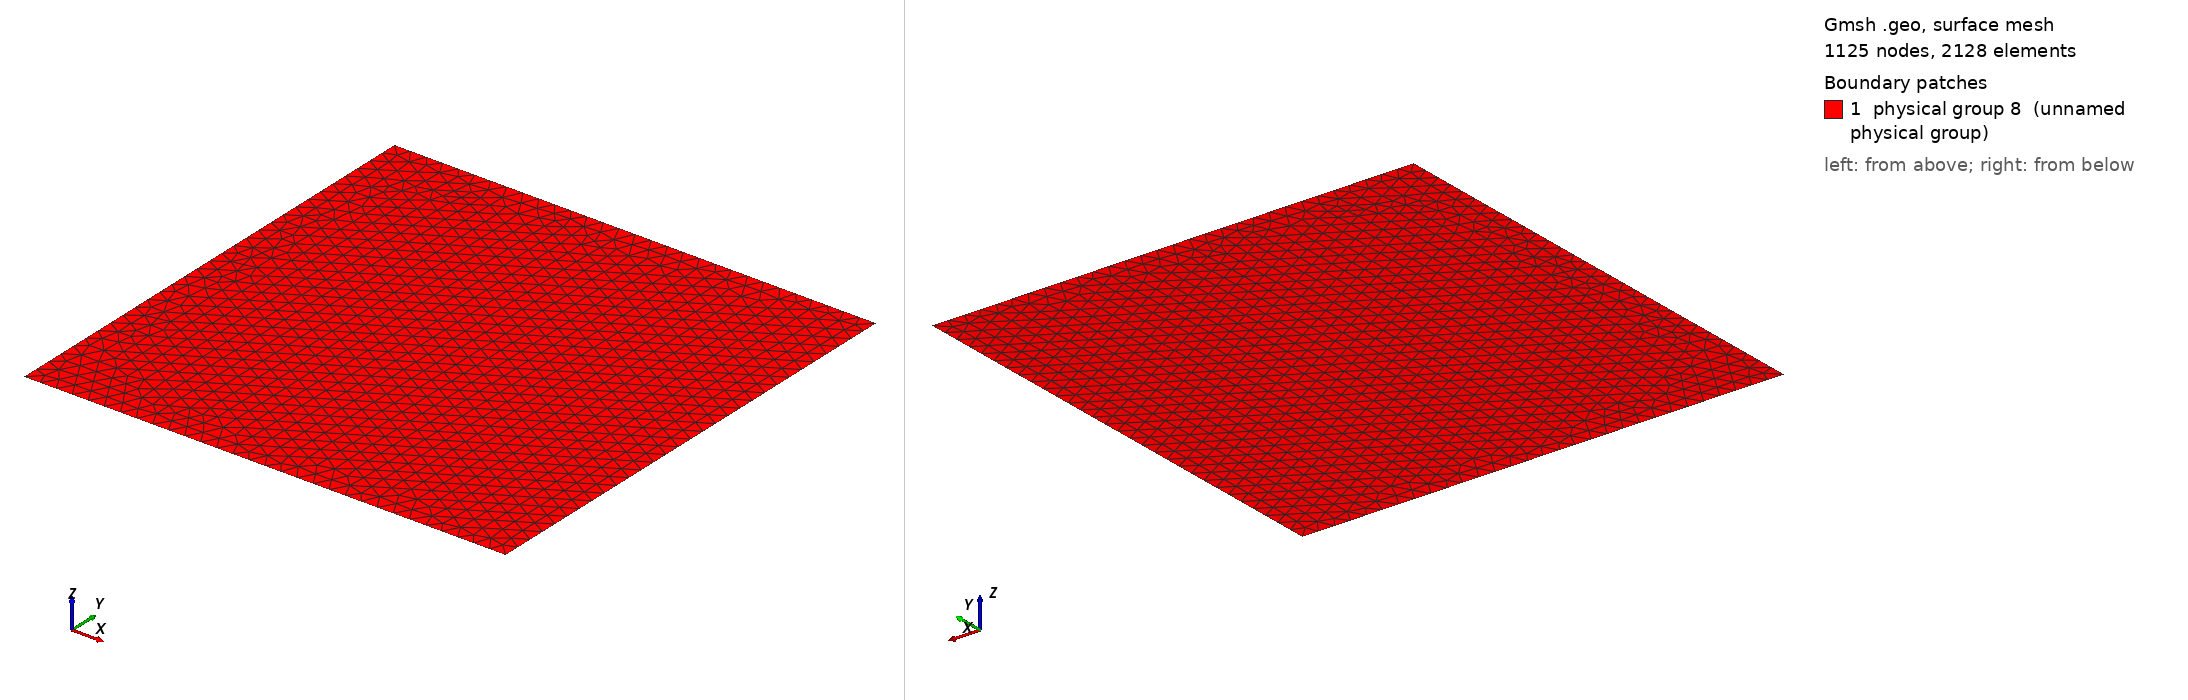

Gmsh geometry script, surface-meshed: 1125 nodes, 2128 surface elements. Boundary patches (legend numbers): 1 physical group 8 (unnamed physical group). Left view from above one corner, right view from below the opposite corner. Legend entries are the model's physical surfaces. The drawing asked Gmsh for element sizes between 1% and 20% of the model's largest extent; the script's own settings can give other sizes.

=== nothing_in_square.geo (drawn) ===
l = 1;
res = l/30.;

// Exterior Boundary
Point(1) = {0, 0, 0, res};
Point(2) = {0, l, 0, res};
Point(3) = {l, l, 0, res};
Point(4) = {l, 0, 0, res};
Line(1) = {1, 2};
Line(2) = {2, 3};
Line(3) = {3, 4};
Line(4) = {4, 1};

Physical Line(5) = {1, 2, 3, 4};
Line Loop(6) = {1, 2, 3, 4};
Plane Surface(7) = {6};
Physical Surface(8) = {7};
